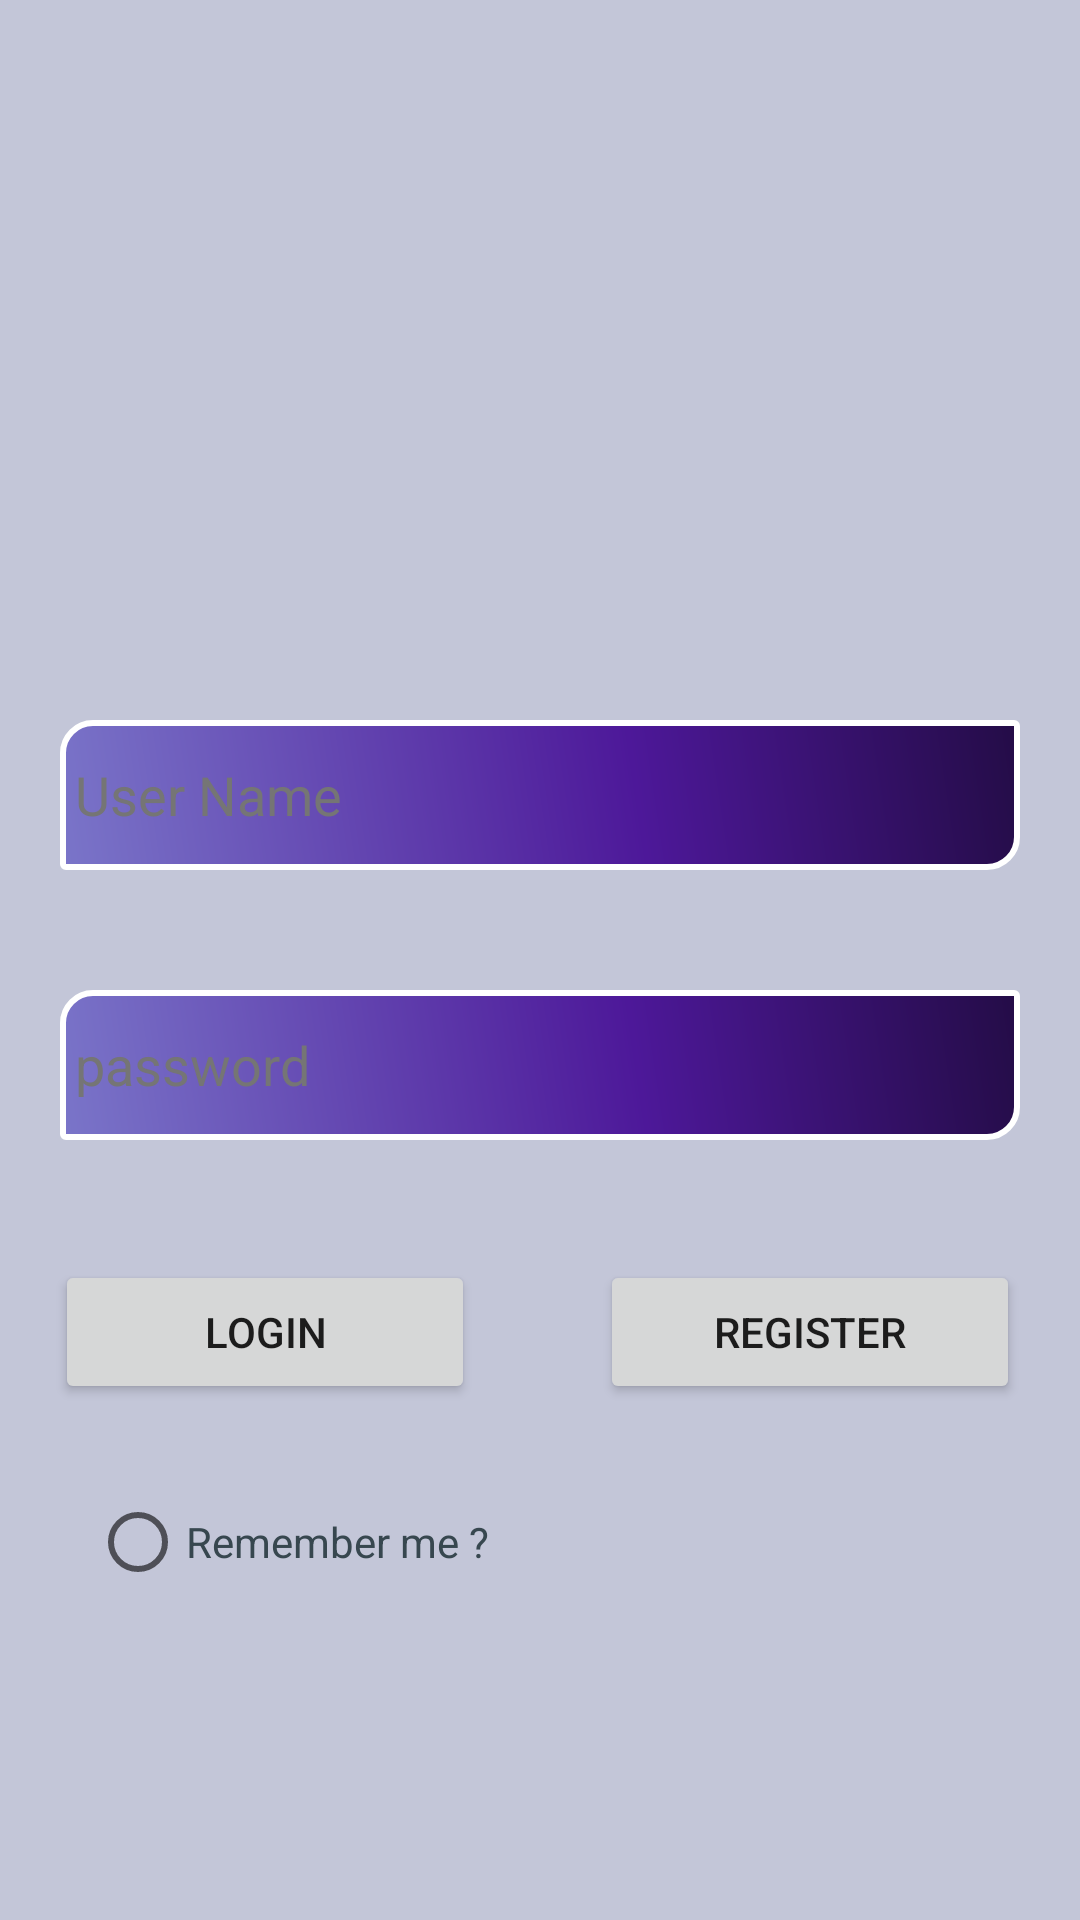

Android layout source for this screen:
<!-- AndroidManifest.xml: application theme Theme.MyApplication -->
<!-- res/layout/activity_login.xml -->
<?xml version="1.0" encoding="utf-8"?>
<androidx.constraintlayout.widget.ConstraintLayout xmlns:android="http://schemas.android.com/apk/res/android"
    xmlns:app="http://schemas.android.com/apk/res-auto"
    xmlns:tools="http://schemas.android.com/tools"
    android:layout_width="match_parent"
    android:layout_height="match_parent"
    android:background="#C3C6D8"
    tools:context=".Login_Activity">



    <ImageView
        android:id="@+id/img"
        android:layout_width="100dp"
        android:layout_height="100dp"
        android:layout_marginTop="100dp"
        android:src="@drawable/ic_launcher_foreground"
        app:layout_constraintEnd_toEndOf="parent"
        app:layout_constraintStart_toStartOf="parent"
        app:layout_constraintTop_toTopOf="parent"
        tools:ignore="ImageContrastCheck" />

    <EditText
        android:id="@+id/user_name"
        android:layout_width="0dp"
        android:layout_height="wrap_content"
        android:layout_marginHorizontal="20dp"
        android:layout_marginTop="40dp"
        android:background="@drawable/shep"
        android:hint="@string/user_name"
        android:inputType="textEmailAddress"
        android:minHeight="48dp"
        android:padding="5dp"
        android:textColorHint="#757575"
        app:layout_constraintEnd_toEndOf="parent"
        app:layout_constraintStart_toStartOf="parent"
        app:layout_constraintTop_toBottomOf="@id/img" />

    <EditText
        android:id="@+id/password"
        android:layout_width="0dp"
        android:layout_height="wrap_content"
        android:layout_marginHorizontal="20dp"
        android:layout_marginTop="40dp"
        android:background="@drawable/shep"
        android:gravity="center|start"
        android:hint="@string/password"
        android:inputType="textPassword"
        android:minHeight="48dp"
        android:padding="5dp"
        android:textAlignment="viewStart"
        android:textColorHint="#757575"
        app:layout_constraintEnd_toEndOf="parent"
        app:layout_constraintStart_toStartOf="parent"
        app:layout_constraintTop_toBottomOf="@id/user_name" />


    <Button
        android:id="@+id/login"
        android:layout_width="140dp"
        android:layout_height="wrap_content"
        android:layout_marginHorizontal="15dp"
        android:layout_marginTop="40dp"
        android:text="@string/login"
        app:layout_constraintEnd_toStartOf="@id/register"
        app:layout_constraintHorizontal_bias="0.108"
        app:layout_constraintStart_toStartOf="parent"
        app:layout_constraintTop_toBottomOf="@id/password" />

    <Button
        android:id="@+id/register"
        android:layout_width="140dp"
        android:layout_height="wrap_content"
        android:layout_marginHorizontal="15dp"
        android:layout_marginTop="40dp"
        android:text="@string/register"
        app:layout_constraintBottom_toTopOf="@+id/login"
        app:layout_constraintEnd_toEndOf="parent"
        app:layout_constraintHorizontal_bias="0.974"
        app:layout_constraintStart_toStartOf="parent"
        app:layout_constraintTop_toBottomOf="@id/password"
        app:layout_constraintVertical_bias="0.0" />

    <RadioGroup
        android:id="@+id/rad"
        android:layout_width="wrap_content"
        android:layout_height="wrap_content"
        android:layout_marginStart="30dp"
        android:layout_marginTop="30dp"
        app:layout_constraintStart_toStartOf="parent"
        app:layout_constraintTop_toBottomOf="@+id/login">



        <RadioButton
            android:id="@+id/java"
            android:layout_width="match_parent"
            android:layout_height="wrap_content"
            android:text="@string/remember"
            android:textColor="#37474F"
            tools:ignore="TouchTargetSizeCheck" />
    </RadioGroup>

</androidx.constraintlayout.widget.ConstraintLayout>
<!-- resources referenced by this layout -->
<resources>
  <!-- drawable ic_launcher_foreground: png bitmap (mipmap-hdpi, 27737 bytes) -->
  <!-- drawable shep (drawable) -->
  <?xml version="1.0" encoding="utf-8"?>
  <shape android:shape="rectangle"  xmlns:android="http://schemas.android.com/apk/res/android">
      <corners
          android:radius="10dp"
          android:bottomLeftRadius="1dp"
          android:topRightRadius="1dp"
          />
      <gradient
          android:angle="45"
          android:centerX="60%"
          android:centerColor="#4D1899"
          android:startColor="#7A75C9"
          android:endColor="#240C47"
          android:type="linear"
          />
      <padding
          android:left="0dp"
          android:top="0dp"
          android:right="0dp"
          android:bottom="0dp"
          />
      <size
          android:width="200dp"
          android:height="50dp"
          />
      <stroke
          android:width="2dp"
          android:color="#FFFFFF"
          />
  </shape>
  <string name="login">Login</string>
  <string name="password">password</string>
  <string name="register">Register</string>
  <string name="remember">Remember me ?</string>
  <string name="user_name">User Name</string>
  <style name="Theme.MyApplication" parent="Theme.AppCompat.DayNight.NoActionBar">
          
          <item name="colorPrimary">@color/purple_500</item>
          <item name="colorPrimaryVariant">@color/purple_700</item>
          <item name="colorOnPrimary">@color/white</item>
          
          <item name="colorSecondary">@color/teal_200</item>
          <item name="colorSecondaryVariant">@color/teal_700</item>
          <item name="colorOnSecondary">@color/black</item>
          
          <item name="android:statusBarColor" tools:targetApi="l">?attr/colorPrimaryVariant</item>
          
      </style>
  <color name="purple_500">#00BCD4</color>
  <color name="purple_700">#00BCD4</color>
  <color name="white">#FFFFFFFF</color>
  <color name="teal_200">#FF03DAC5</color>
  <color name="teal_700">#FF018786</color>
  <color name="black">#FF000000</color>
</resources>
